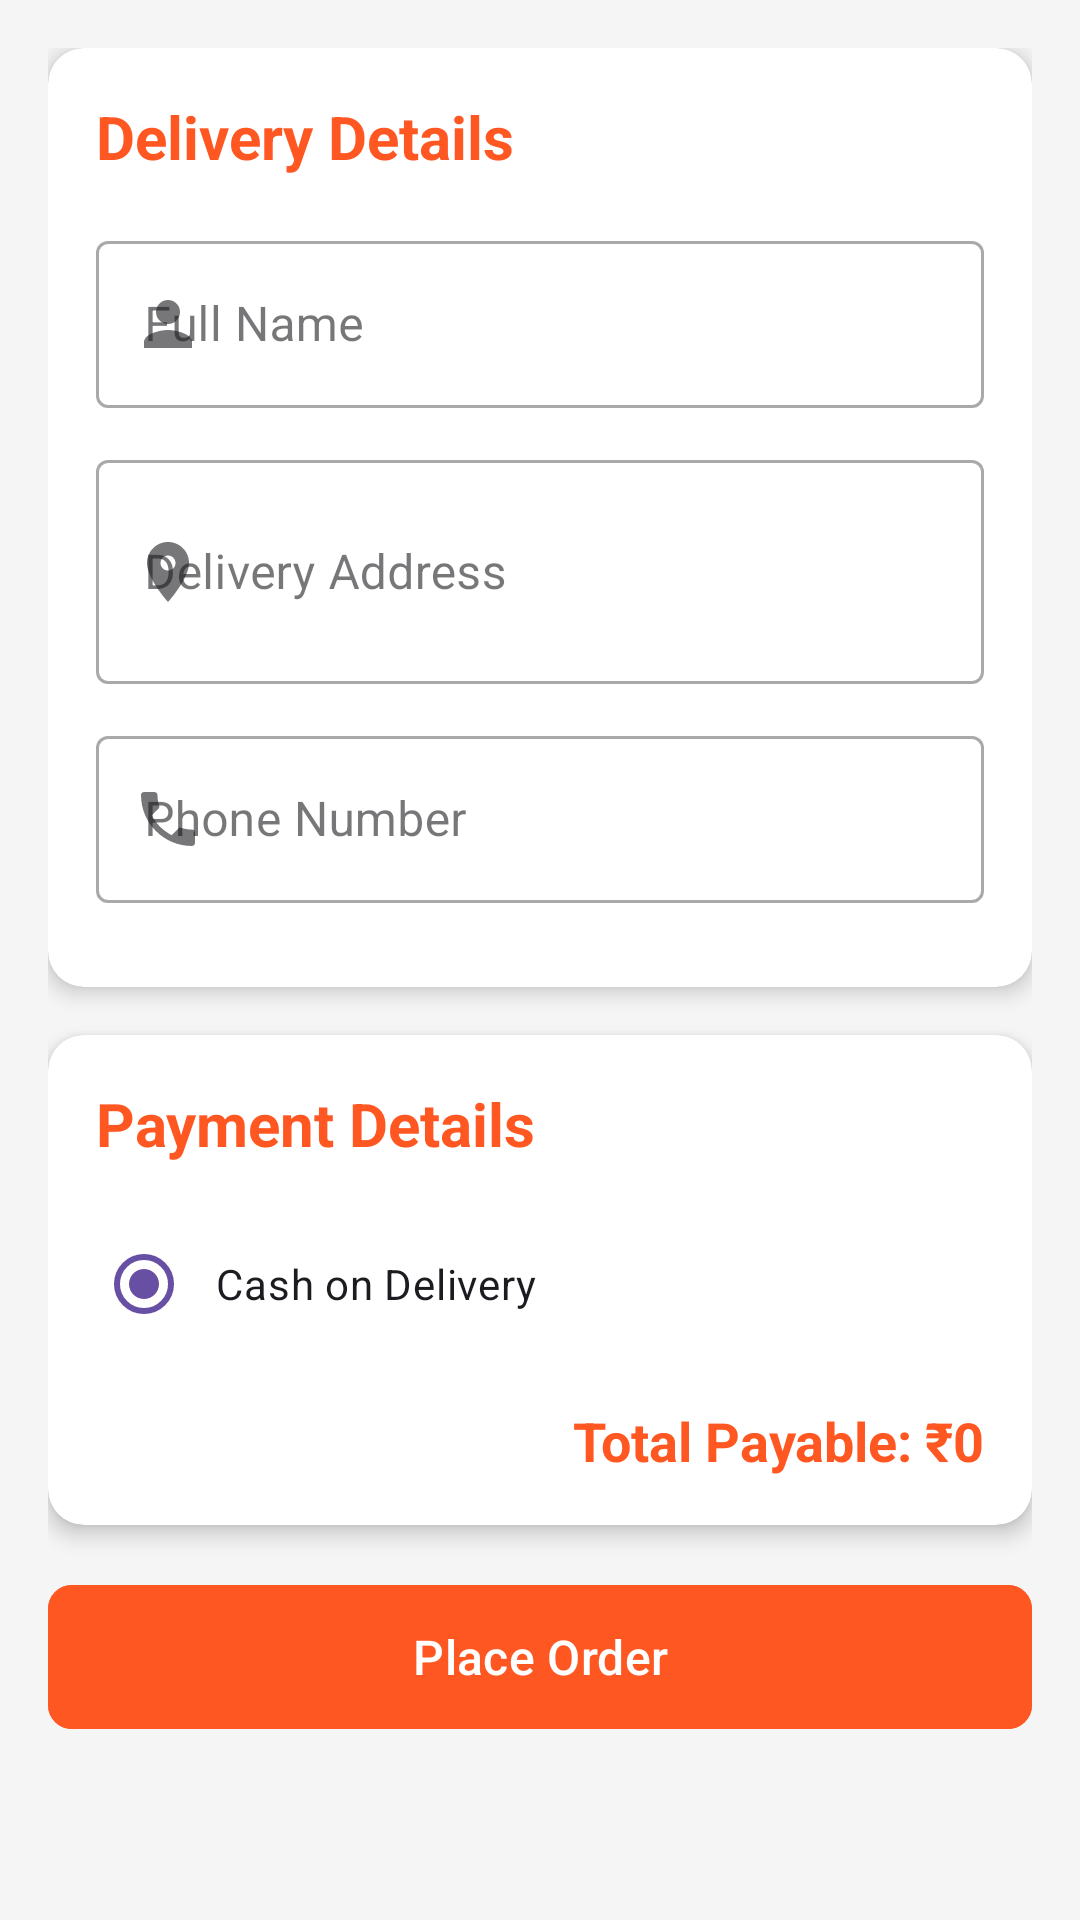

Android layout source for this screen:
<!-- AndroidManifest.xml: application theme Theme.FoodieApp -->
<!-- res/layout/fragment_profile.xml -->
<?xml version="1.0" encoding="utf-8"?>
<ScrollView xmlns:android="http://schemas.android.com/apk/res/android"
    xmlns:app="http://schemas.android.com/apk/res-auto"
    android:layout_width="match_parent"
    android:layout_height="match_parent"
    android:background="#F5F5F5">

    <LinearLayout
        android:layout_width="match_parent"
        android:layout_height="wrap_content"
        android:orientation="vertical"
        android:padding="16dp">

        
        <androidx.cardview.widget.CardView
            android:layout_width="match_parent"
            android:layout_height="wrap_content"
            android:layout_marginBottom="16dp"
            app:cardCornerRadius="12dp"
            app:cardElevation="4dp">

            <LinearLayout
                android:layout_width="match_parent"
                android:layout_height="wrap_content"
                android:orientation="vertical"
                android:padding="16dp">

                <TextView
                    android:layout_width="match_parent"
                    android:layout_height="wrap_content"
                    android:text="Delivery Details"
                    android:textColor="#FF5722"
                    android:textSize="20sp"
                    android:textStyle="bold"
                    android:layout_marginBottom="16dp"/>

                
                <com.google.android.material.textfield.TextInputLayout
                    android:layout_width="match_parent"
                    android:layout_height="wrap_content"
                    android:layout_marginBottom="12dp"
                    app:startIconDrawable="@drawable/ic_person"
                    style="@style/Widget.MaterialComponents.TextInputLayout.OutlinedBox">

                    <com.google.android.material.textfield.TextInputEditText
                        android:id="@+id/editTextName"
                        android:layout_width="match_parent"
                        android:layout_height="wrap_content"
                        android:hint="Full Name"
                        android:inputType="textPersonName"/>
                </com.google.android.material.textfield.TextInputLayout>

                
                <com.google.android.material.textfield.TextInputLayout
                    android:layout_width="match_parent"
                    android:layout_height="wrap_content"
                    android:layout_marginBottom="12dp"
                    app:startIconDrawable="@drawable/ic_location"
                    style="@style/Widget.MaterialComponents.TextInputLayout.OutlinedBox">

                    <com.google.android.material.textfield.TextInputEditText
                        android:id="@+id/editTextAddress"
                        android:layout_width="match_parent"
                        android:layout_height="wrap_content"
                        android:hint="Delivery Address"
                        android:inputType="textMultiLine"
                        android:minLines="2"/>
                </com.google.android.material.textfield.TextInputLayout>

                
                <com.google.android.material.textfield.TextInputLayout
                    android:layout_width="match_parent"
                    android:layout_height="wrap_content"
                    android:layout_marginBottom="12dp"
                    app:startIconDrawable="@drawable/ic_phone"
                    style="@style/Widget.MaterialComponents.TextInputLayout.OutlinedBox">

                    <com.google.android.material.textfield.TextInputEditText
                        android:id="@+id/editTextPhone"
                        android:layout_width="match_parent"
                        android:layout_height="wrap_content"
                        android:hint="Phone Number"
                        android:inputType="phone"/>
                </com.google.android.material.textfield.TextInputLayout>


            </LinearLayout>
        </androidx.cardview.widget.CardView>

        
        <androidx.cardview.widget.CardView
            android:layout_width="match_parent"
            android:layout_height="wrap_content"
            android:layout_marginBottom="16dp"
            app:cardCornerRadius="12dp"
            app:cardElevation="4dp">

            <LinearLayout
                android:layout_width="match_parent"
                android:layout_height="wrap_content"
                android:orientation="vertical"
                android:padding="16dp">

                <TextView
                    android:layout_width="match_parent"
                    android:layout_height="wrap_content"
                    android:text="Payment Details"
                    android:textColor="#FF5722"
                    android:textSize="20sp"
                    android:textStyle="bold"
                    android:layout_marginBottom="16dp"/>

                
                <RadioGroup
                    android:layout_width="match_parent"
                    android:layout_height="wrap_content"
                    android:layout_marginBottom="16dp">

                    <RadioButton
                        android:id="@+id/radioCash"
                        android:layout_width="match_parent"
                        android:layout_height="wrap_content"
                        android:text="Cash on Delivery"
                        android:checked="true"
                        android:padding="8dp"/>


                </RadioGroup>

                
                <TextView
                    android:id="@+id/textViewAmount"
                    android:layout_width="match_parent"
                    android:layout_height="wrap_content"
                    android:text="Total Payable: ₹0"
                    android:textColor="#FF5722"
                    android:textSize="18sp"
                    android:textStyle="bold"
                    android:gravity="end"/>
            </LinearLayout>
        </androidx.cardview.widget.CardView>

        
        <com.google.android.material.button.MaterialButton
            android:id="@+id/placeOrderButton"
            android:layout_width="match_parent"
            android:layout_height="56dp"
            android:text="Place Order"
            android:textAllCaps="false"
            android:textSize="16sp"
            app:cornerRadius="8dp"
            android:backgroundTint="#FF5722"/>

    </LinearLayout>
</ScrollView>
<!-- resources referenced by this layout -->
<resources>
  <!-- drawable ic_location (drawable) -->
  <?xml version="1.0" encoding="utf-8"?>
  <vector xmlns:android="http://schemas.android.com/apk/res/android"
      android:width="24dp"
      android:height="24dp"
      android:viewportWidth="24"
      android:viewportHeight="24"
      android:tint="#FF5722">
      <path
          android:fillColor="#FF5722"
          android:pathData="M12,2C8.13,2 5,5.13 5,9c0,5.25 7,13 7,13s7,-7.75 7,-13C19,5.13 15.87,2 12,2zM12,11.5c-1.38,0 -2.5,-1.12 -2.5,-2.5s1.12,-2.5 2.5,-2.5 2.5,1.12 2.5,2.5S13.38,11.5 12,11.5z"/>
  </vector>
  <!-- drawable ic_person (drawable) -->
  <?xml version="1.0" encoding="utf-8"?>
  <vector xmlns:android="http://schemas.android.com/apk/res/android"
      android:width="24dp"
      android:height="24dp"
      android:viewportWidth="24"
      android:viewportHeight="24"
      android:tint="#FF5722">
      <path
          android:fillColor="#FF5722"
          android:pathData="M12,12c2.21,0 4,-1.79 4,-4s-1.79,-4 -4,-4 -4,1.79 -4,4 1.79,4 4,4zM12,14c-2.67,0 -8,1.34 -8,4v2h16v-2c0,-2.66 -5.33,-4 -8,-4z"/>
  </vector>
  <!-- drawable ic_phone (drawable) -->
  <?xml version="1.0" encoding="utf-8"?>
  <vector xmlns:android="http://schemas.android.com/apk/res/android"
      android:width="24dp"
      android:height="24dp"
      android:viewportWidth="24"
      android:viewportHeight="24"
      android:tint="#FF5722">
      <path
          android:fillColor="#FF5722"
          android:pathData="M6.62,10.79c1.44,2.83 3.76,5.14 6.59,6.59l2.2,-2.2c0.27,-0.27 0.67,-0.36 1.02,-0.24 1.12,0.37 2.33,0.57 3.57,0.57 0.55,0 1,0.45 1,1V20c0,0.55 -0.45,1 -1,1 -9.39,0 -17,-7.61 -17,-17 0,-0.55 0.45,-1 1,-1h3.5c0.55,0 1,0.45 1,1 0,1.25 0.2,2.45 0.57,3.57 0.11,0.35 0.03,0.74 -0.25,1.02l-2.2,2.2z"/>
  </vector>
  <style name="Theme.FoodieApp" parent="Base.Theme.FoodieApp" />
  <style name="Base.Theme.FoodieApp" parent="Theme.Material3.DayNight.NoActionBar">
      </style>
</resources>
